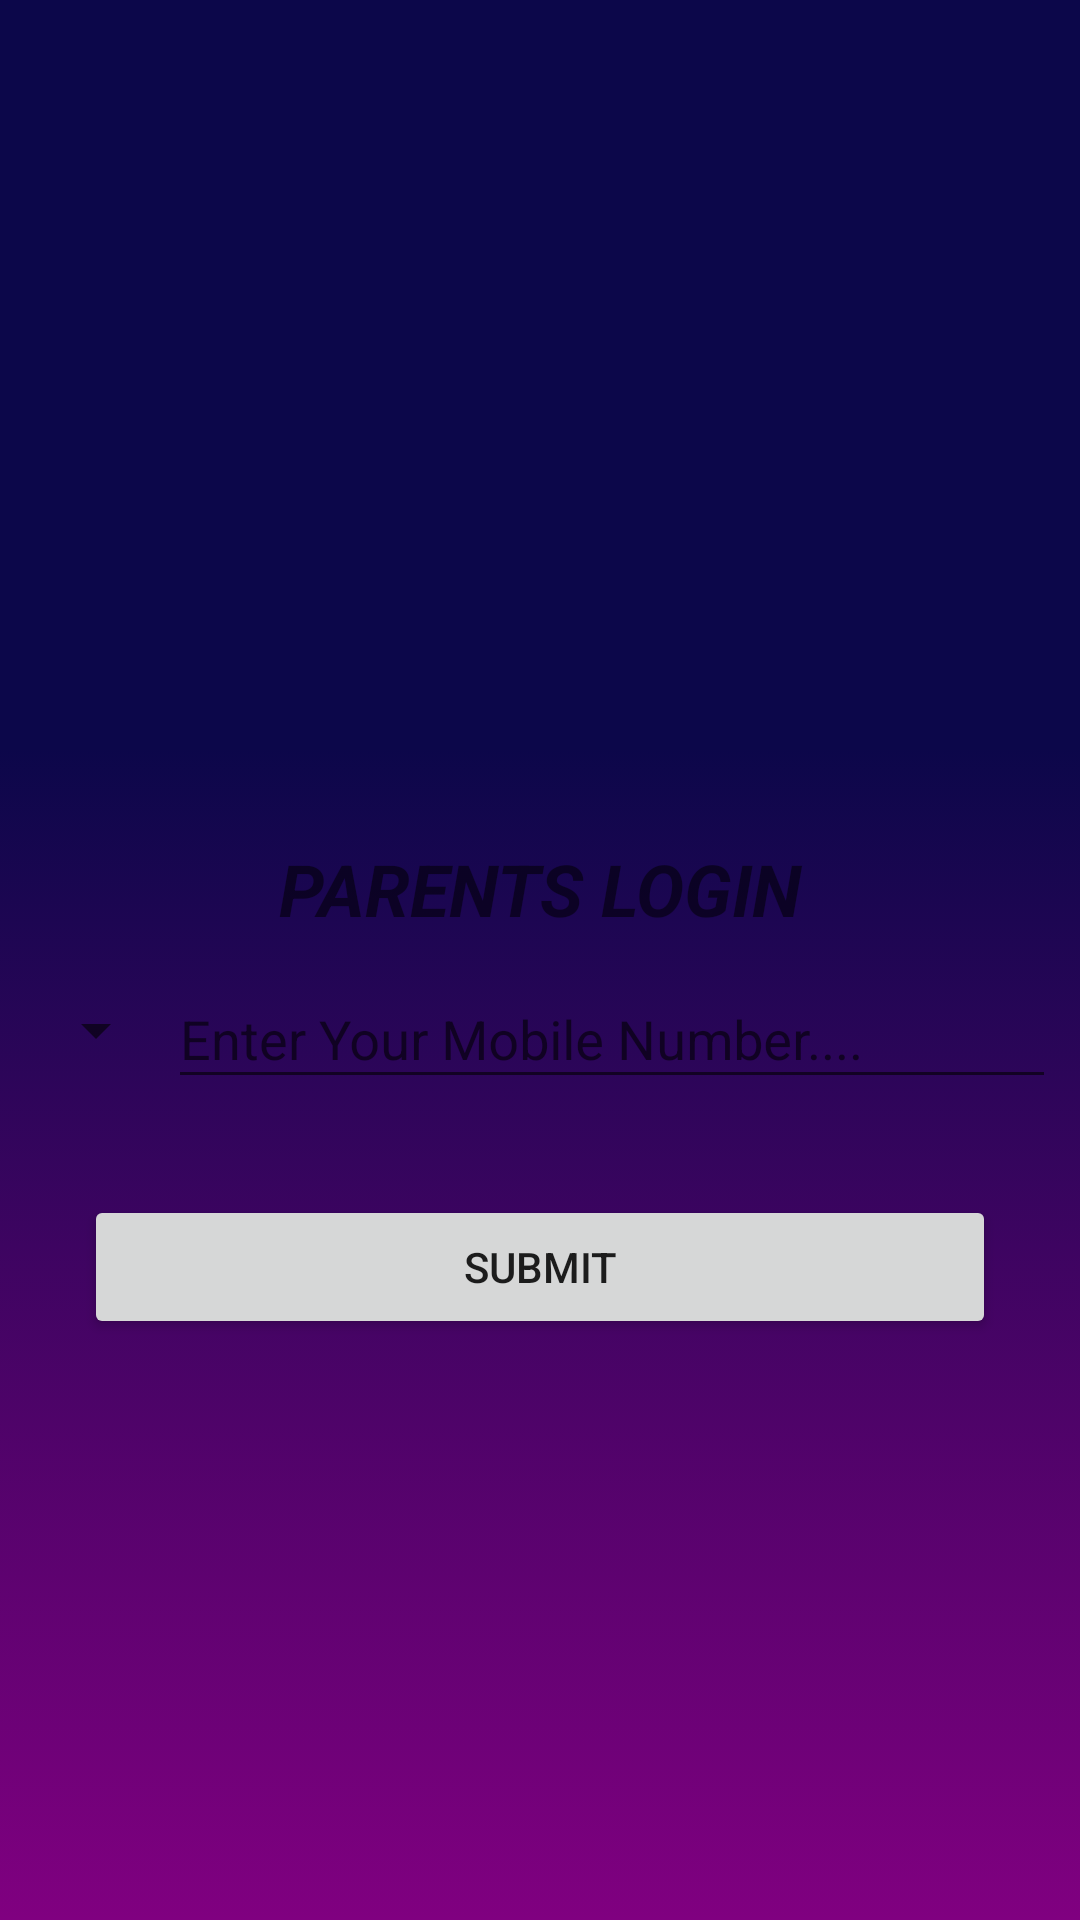

Write the Android layout XML for this screen, with the resource values it uses.
<!-- AndroidManifest.xml: application theme AppTheme -->
<!-- res/layout/activity_parent_login.xml -->
<?xml version="1.0" encoding="utf-8"?>
<ScrollView xmlns:android="http://schemas.android.com/apk/res/android"
    xmlns:app="http://schemas.android.com/apk/res-auto"
    xmlns:tools="http://schemas.android.com/tools"
    android:layout_width="match_parent"
    android:layout_height="match_parent"
    android:background="@drawable/background_color"
    tools:context="com.example.example.childlocator.Login.ParentLoginActivity">

    <LinearLayout
        android:layout_width="match_parent"
        android:layout_height="match_parent"
        android:orientation="vertical"
        android:paddingLeft="8dp"
        android:paddingRight="8dp"
        android:paddingTop="20dp"
        tools:layout_editor_absoluteX="8dp"
        tools:layout_editor_absoluteY="0dp">

        <ImageView
            android:layout_width="wrap_content"
            android:layout_height="250dp"
            android:layout_gravity="center_horizontal"
            android:contentDescription=""
            android:src="@drawable/logo"
            tools:ignore="ContentDescription" />

        <TextView
            android:layout_width="match_parent"
            android:layout_height="wrap_content"
            android:layout_gravity="center"
            android:paddingTop="10dp"
            android:textColor="@color/colorText"
            android:gravity="center"
            android:text="@string/parent_login"
            android:textSize="24sp"
            android:textStyle="bold|italic" />
        <LinearLayout
            android:layout_width="match_parent"
            android:layout_height="wrap_content"
            android:orientation="horizontal">

            <Spinner
                android:id="@+id/parent_countryCode"
                android:layout_width="wrap_content"
                android:layout_height="match_parent">
            </Spinner>

            <android.support.design.widget.TextInputLayout
                android:layout_width="match_parent"
                android:layout_height="wrap_content"
                android:layout_marginBottom="8dp"
                android:hint="@string/parent_login_hint"
                android:textColorHint="@color/colorText"
                android:orientation="horizontal"
                app:hintTextAppearance="@style/FloatingLabel">
                <android.support.design.widget.TextInputEditText
                    android:id="@+id/editText_parent_number"
                    android:layout_width="match_parent"
                    android:layout_height="match_parent"
                    android:inputType="phone"
                    android:textColor="@color/colorText"
                    android:maxLength="11" />
            </android.support.design.widget.TextInputLayout>

        </LinearLayout>

        <Button
            android:id="@+id/button_submit"
            android:layout_width="match_parent"
            android:layout_height="wrap_content"
            android:layout_marginTop="24dp"
            android:layout_marginLeft="20dp"
            android:layout_marginRight="20dp"
            android:onClick="parentLogin"
            android:text="@string/submit" />

    </LinearLayout>

</ScrollView>
<!-- resources referenced by this layout -->
<resources>
  <!-- drawable background_color (drawable) -->
  <?xml version="1.0" encoding="utf-8"?>
  <selector xmlns:android="http://schemas.android.com/apk/res/android">
      <item>
          <shape>
              <gradient
                  android:type="linear"
                  android:centerX="39%"
                  android:startColor="#FF0C074A"
                  android:centerColor="#FF0C074A"
                  android:endColor="#FF800080"
                  android:angle="270"/>
          </shape>
      </item>
  </selector>
  <string name="parent_login">PARENTS LOGIN</string>
  <string name="parent_login_hint">Enter Your Mobile Number....</string>
  <string name="submit">Submit</string>
  <style name="FloatingLabel" parent="@android:style/TextAppearance">
          <item name="android:textColor">@color/colorText</item>
          <item name="android:textSize">14sp</item>
      </style>
  <style name="AppTheme" parent="Theme.AppCompat.Light.DarkActionBar">
          
          <item name="colorPrimary">@color/colorPrimary</item>
          <item name="colorPrimaryDark">@color/colorPrimaryDark</item>
          <item name="colorAccent">@color/colorAccent</item>
          
      </style>
  <!-- not gathered from this repository: default colours our renderer supplied (Android Studio template values) -->
  <color name="colorPrimary">#FF6200EE</color>
  <color name="colorPrimaryDark">#FF3700B3</color>
  <color name="colorAccent">#FF03DAC5</color>
</resources>
